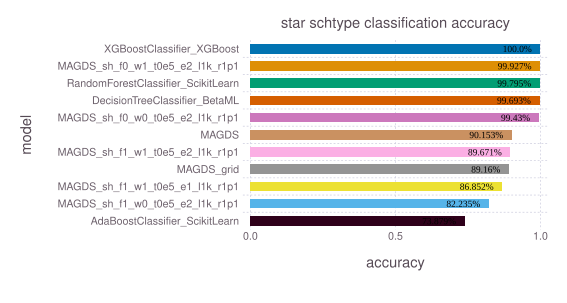

Values plotted in this chart, from the file beside it:
model, accuracy, time, memory
XGBoostClassifier_XGBoost, 1.0, 358, 734952623
MAGDS_sh_f0_w1_t0e5_e2_l1k_r1p1, 0.9993, 15.53, 40
RandomForestClassifier_ScikitLearn, 0.998, 8.296, 587434024
DecisionTreeClassifier_BetaML, 0.9969, 46.43, 43991371836
MAGDS_sh_f0_w0_t0e5_e2_l1k_r1p1, 0.9943, 15.47, 40
MAGDS, 0.9015, 42.58, 40
MAGDS_sh_f1_w1_t0e5_e2_l1k_r1p1, 0.8967, 43.25, 40
MAGDS_grid, 0.8916, 40.32, 40
MAGDS_sh_f1_w1_t0e5_e1_l1k_r1p1, 0.8685, 43.72, 40
MAGDS_sh_f1_w0_t0e5_e2_l1k_r1p1, 0.8224, 44.93, 40
AdaBoostClassifier_ScikitLearn, 0.7388, 12.77, 587426632
